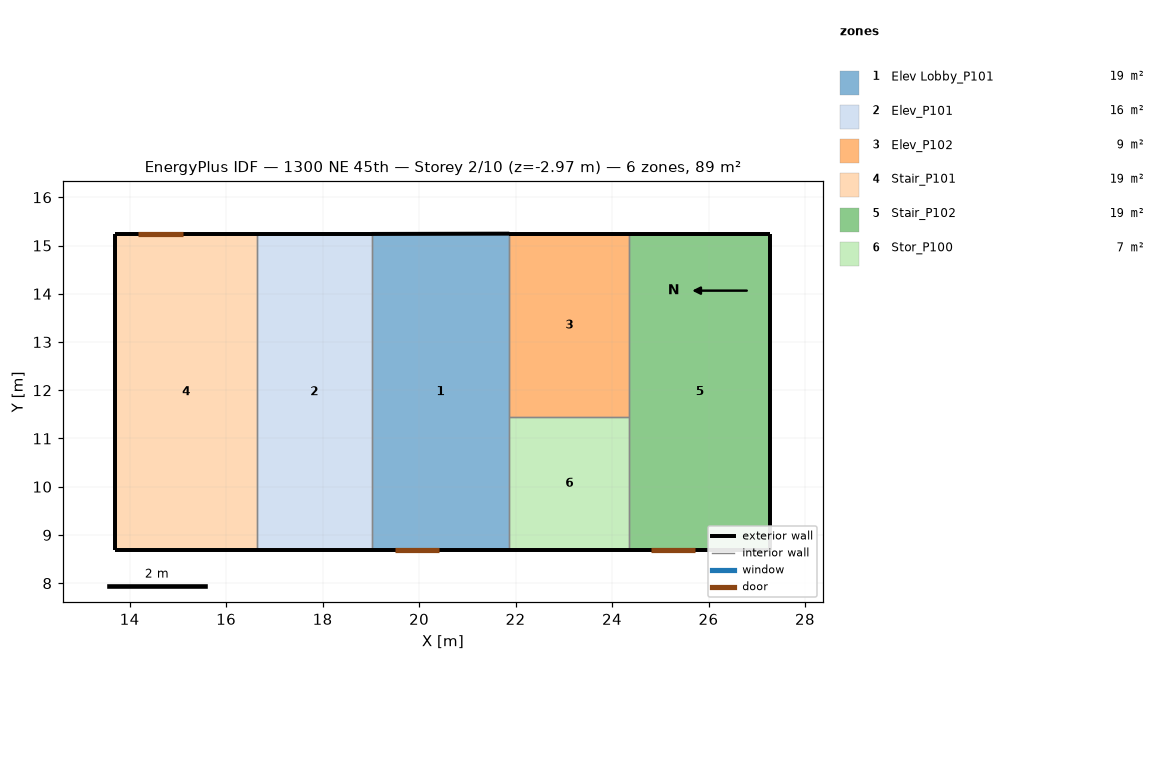
=== STOREY PLAN SPEC (per zone: floor XY polygon, exterior-wall plan segments, windows/doors) ===
zone 1: Elev Lobby_P101  (18.7 m²)
  floor: (21.87, 15.25) (21.87, 8.69) (19.02, 8.69) (19.02, 15.24)
  exterior wall: (19.02, 8.69) – (21.87, 8.69)  [2.9 m]
    door: (19.50, 8.69) – (20.41, 8.69)  [2.0 m²]
  exterior wall: (21.87, 15.25) – (19.02, 15.24)  [2.9 m]
  interior walls: 3
zone 2: Elev_P101  (15.6 m²)
  floor: (19.02, 15.24) (19.02, 8.69) (16.64, 8.69) (16.64, 15.24)
  exterior wall: (16.64, 8.69) – (19.02, 8.69)  [2.4 m]
  exterior wall: (19.02, 15.24) – (16.64, 15.24)  [2.4 m]
  interior walls: 2
zone 3: Elev_P102  (9.5 m²)
  floor: (24.36, 15.25) (24.36, 11.44) (21.87, 11.44) (21.87, 15.25)
  exterior wall: (24.36, 15.25) – (21.87, 15.25)  [2.5 m]
  interior walls: 3
zone 4: Stair_P101  (19.2 m²)
  floor: (13.71, 15.24) (16.64, 15.24) (16.64, 8.69) (13.71, 8.69)
  exterior wall: (16.64, 15.24) – (13.71, 15.24)  [2.9 m]
    door: (15.10, 15.24) – (14.18, 15.24)  [2.0 m²]
  exterior wall: (13.71, 8.69) – (16.64, 8.69)  [2.9 m]
  exterior wall: (13.71, 15.24) – (13.71, 8.69)  [6.6 m]
  interior walls: 1
zone 5: Stair_P102  (19.2 m²)
  floor: (27.28, 15.25) (27.28, 8.69) (24.36, 8.69) (24.36, 15.25)
  exterior wall: (24.36, 8.69) – (27.28, 8.69)  [2.9 m]
    door: (24.81, 8.69) – (25.73, 8.69)  [2.0 m²]
  exterior wall: (27.28, 15.25) – (24.36, 15.25)  [2.9 m]
  exterior wall: (27.28, 13.03) – (27.28, 15.25)  [2.2 m]
  exterior wall: (27.28, 8.69) – (27.28, 13.03)  [4.3 m]
  interior walls: 2
zone 6: Stor_P100  (6.9 m²)
  floor: (24.36, 11.44) (24.36, 8.69) (21.87, 8.69) (21.87, 11.44)
  exterior wall: (21.87, 8.69) – (24.36, 8.69)  [2.5 m]
  interior walls: 3

=== DERIVED (storey summary) ===
Building: 1300 NE 45th
Storey: 2 of 10  (floor level z = -2.97 m)
Storey gross floor area: 89.0 m²
Zones on this storey: 6
  - Elev Lobby_P101: floor 18.7 m²; exterior wall 5.7 m (17.0 m²); WWR 0.0%; 1 door(s)
  - Elev_P101: floor 15.6 m²; exterior wall 4.8 m (14.1 m²); WWR 0.0%
  - Elev_P102: floor 9.5 m²; exterior wall 2.5 m (7.4 m²); WWR 0.0%
  - Stair_P101: floor 19.2 m²; exterior wall 12.4 m (36.9 m²); WWR 0.0%; 1 door(s)
  - Stair_P102: floor 19.2 m²; exterior wall 12.4 m (36.9 m²); WWR 0.0%; 1 door(s)
  - Stor_P100: floor 6.9 m²; exterior wall 2.5 m (7.4 m²); WWR 0.0%
Zone adjacency (shared interzone walls):
  - Elev Lobby_P101 ↔ Elev_P101
  - Elev Lobby_P101 ↔ Elev_P102
  - Elev Lobby_P101 ↔ Stor_P100
  - Elev_P101 ↔ Stair_P101
  - Elev_P102 ↔ Stair_P102
  - Elev_P102 ↔ Stor_P100
  - Stair_P102 ↔ Stor_P100